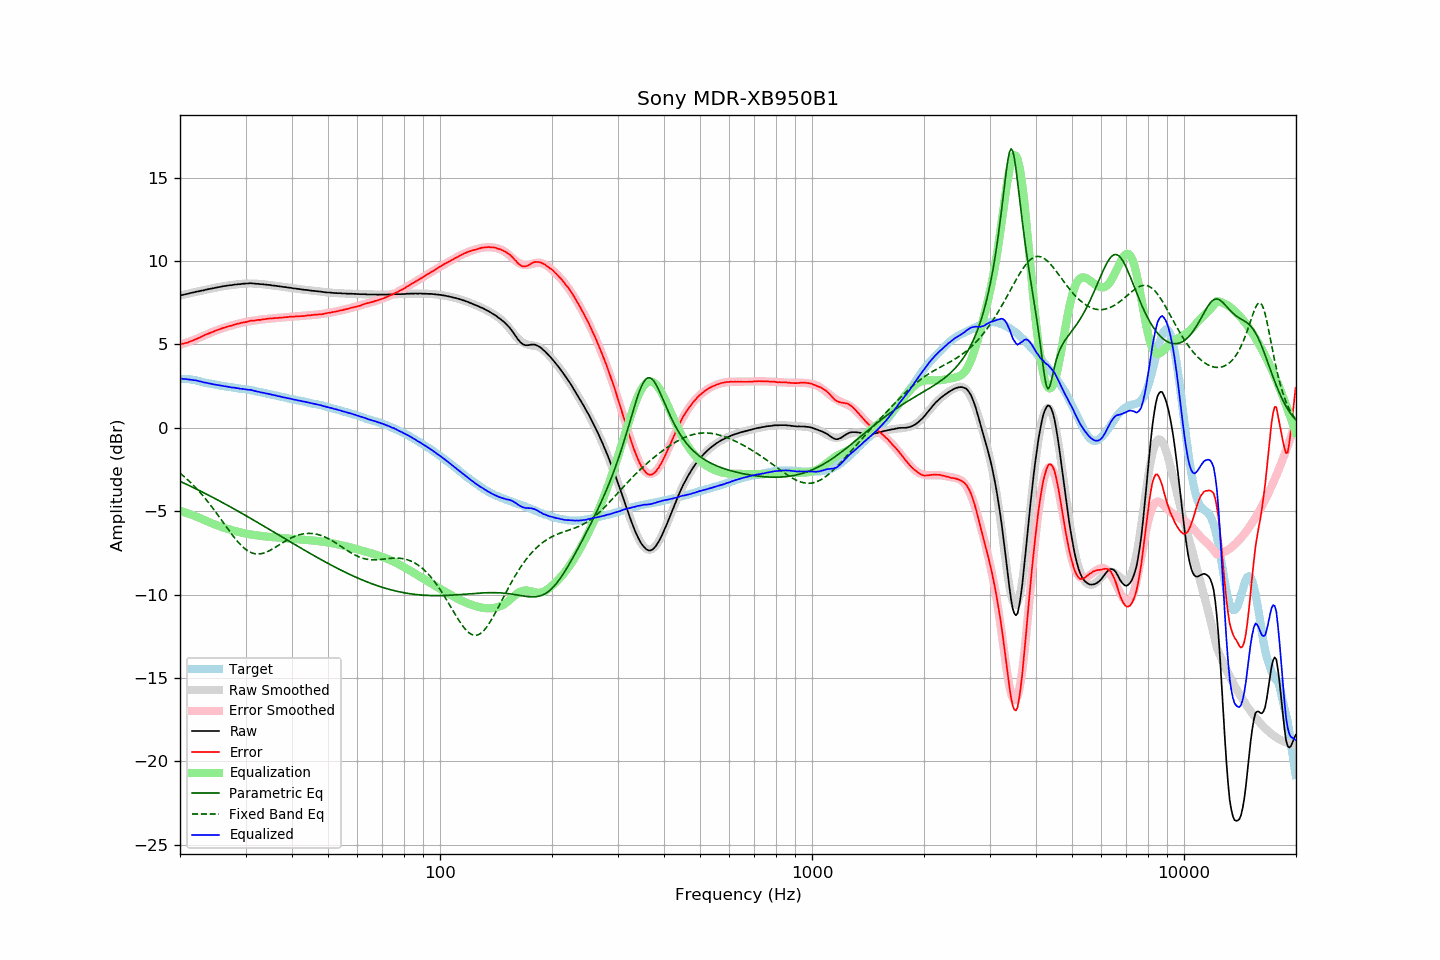

The file beside this chart, header and first rows:
frequency, raw, error, smoothed, error_smoothed, equalization, parametric_eq, fixed_band_eq, equalized_raw, equalized_smoothed, target
20.00, 7.93, 5.00, 7.93, 4.98, -4.98, -3.21, -2.73, 2.95, 2.95, 2.93
20.20, 7.96, 5.03, 7.95, 5.01, -5.01, -3.26, -2.80, 2.95, 2.94, 2.93
20.40, 7.97, 5.04, 7.97, 5.04, -5.04, -3.30, -2.88, 2.93, 2.93, 2.93
20.61, 8.00, 5.07, 8.00, 5.07, -5.07, -3.34, -2.97, 2.92, 2.92, 2.93
20.81, 8.02, 5.09, 8.02, 5.10, -5.10, -3.39, -3.05, 2.91, 2.91, 2.93
21.02, 8.04, 5.11, 8.04, 5.14, -5.14, -3.43, -3.14, 2.90, 2.90, 2.92
21.23, 8.07, 5.16, 8.06, 5.17, -5.17, -3.48, -3.23, 2.89, 2.89, 2.90
21.44, 8.09, 5.19, 8.08, 5.21, -5.21, -3.53, -3.32, 2.88, 2.88, 2.89
21.66, 8.11, 5.23, 8.11, 5.24, -5.24, -3.57, -3.42, 2.86, 2.86, 2.87
21.87, 8.13, 5.27, 8.13, 5.28, -5.28, -3.62, -3.51, 2.85, 2.85, 2.85
22.09, 8.16, 5.31, 8.15, 5.32, -5.32, -3.67, -3.61, 2.84, 2.83, 2.84
22.31, 8.17, 5.36, 8.17, 5.36, -5.36, -3.71, -3.72, 2.81, 2.81, 2.81
22.54, 8.19, 5.40, 8.19, 5.40, -5.40, -3.76, -3.82, 2.79, 2.79, 2.79
22.76, 8.22, 5.45, 8.21, 5.44, -5.44, -3.81, -3.93, 2.77, 2.77, 2.77
22.99, 8.23, 5.49, 8.23, 5.49, -5.49, -3.86, -4.04, 2.74, 2.75, 2.74
23.22, 8.25, 5.54, 8.25, 5.53, -5.53, -3.91, -4.16, 2.72, 2.72, 2.71
23.45, 8.28, 5.59, 8.27, 5.57, -5.57, -3.96, -4.28, 2.70, 2.70, 2.69
23.69, 8.30, 5.62, 8.30, 5.61, -5.61, -4.00, -4.39, 2.68, 2.68, 2.68
23.92, 8.32, 5.66, 8.32, 5.66, -5.66, -4.05, -4.52, 2.66, 2.66, 2.66
24.16, 8.34, 5.69, 8.34, 5.70, -5.70, -4.10, -4.64, 2.64, 2.64, 2.65
24.40, 8.36, 5.73, 8.36, 5.74, -5.74, -4.15, -4.77, 2.62, 2.62, 2.62
24.65, 8.38, 5.77, 8.38, 5.78, -5.78, -4.21, -4.90, 2.60, 2.60, 2.60
24.89, 8.40, 5.81, 8.40, 5.81, -5.81, -4.26, -5.03, 2.58, 2.58, 2.58
25.14, 8.42, 5.85, 8.41, 5.85, -5.85, -4.31, -5.16, 2.57, 2.57, 2.57
25.39, 8.44, 5.89, 8.43, 5.88, -5.88, -4.36, -5.29, 2.55, 2.55, 2.55
25.65, 8.46, 5.92, 8.45, 5.92, -5.92, -4.41, -5.43, 2.54, 2.53, 2.54
25.91, 8.47, 5.96, 8.47, 5.95, -5.95, -4.46, -5.56, 2.52, 2.52, 2.51
26.16, 8.49, 5.99, 8.48, 5.98, -5.98, -4.51, -5.70, 2.50, 2.50, 2.50
26.43, 8.50, 6.01, 8.50, 6.01, -6.01, -4.57, -5.83, 2.48, 2.48, 2.49
26.69, 8.52, 6.05, 8.51, 6.05, -6.05, -4.62, -5.97, 2.47, 2.47, 2.46
26.96, 8.53, 6.07, 8.53, 6.08, -6.08, -4.67, -6.10, 2.45, 2.45, 2.45
27.23, 8.55, 6.10, 8.54, 6.10, -6.10, -4.73, -6.23, 2.44, 2.44, 2.44
27.50, 8.55, 6.12, 8.56, 6.13, -6.13, -4.78, -6.36, 2.41, 2.42, 2.43
27.77, 8.57, 6.16, 8.57, 6.16, -6.16, -4.83, -6.49, 2.41, 2.41, 2.41
28.05, 8.59, 6.19, 8.58, 6.18, -6.18, -4.89, -6.61, 2.40, 2.40, 2.40
28.33, 8.59, 6.21, 8.59, 6.21, -6.21, -4.94, -6.73, 2.38, 2.38, 2.38
28.62, 8.61, 6.24, 8.60, 6.24, -6.24, -5.00, -6.84, 2.37, 2.37, 2.36
28.90, 8.61, 6.25, 8.61, 6.26, -6.26, -5.05, -6.95, 2.35, 2.36, 2.35
29.19, 8.62, 6.29, 8.62, 6.28, -6.28, -5.11, -7.05, 2.33, 2.34, 2.33
29.48, 8.64, 6.31, 8.63, 6.31, -6.31, -5.16, -7.14, 2.33, 2.33, 2.33
29.78, 8.64, 6.32, 8.64, 6.33, -6.33, -5.22, -7.22, 2.31, 2.31, 2.32
30.08, 8.65, 6.34, 8.64, 6.35, -6.35, -5.27, -7.30, 2.30, 2.30, 2.30
30.38, 8.65, 6.36, 8.65, 6.36, -6.36, -5.33, -7.37, 2.28, 2.28, 2.28
30.68, 8.66, 6.39, 8.65, 6.38, -6.38, -5.38, -7.42, 2.27, 2.27, 2.27
30.99, 8.67, 6.42, 8.65, 6.40, -6.40, -5.44, -7.47, 2.27, 2.25, 2.25
31.30, 8.66, 6.42, 8.65, 6.41, -6.41, -5.49, -7.51, 2.24, 2.23, 2.24
31.61, 8.65, 6.42, 8.64, 6.43, -6.43, -5.55, -7.54, 2.22, 2.22, 2.22
31.93, 8.64, 6.44, 8.64, 6.44, -6.44, -5.61, -7.56, 2.19, 2.20, 2.20
32.24, 8.63, 6.46, 8.63, 6.46, -6.46, -5.66, -7.57, 2.17, 2.18, 2.17
32.57, 8.63, 6.47, 8.63, 6.47, -6.47, -5.72, -7.57, 2.16, 2.16, 2.16
32.89, 8.61, 6.46, 8.62, 6.48, -6.48, -5.78, -7.56, 2.12, 2.14, 2.14
33.22, 8.61, 6.50, 8.61, 6.49, -6.49, -5.83, -7.54, 2.11, 2.11, 2.11
33.55, 8.60, 6.50, 8.60, 6.50, -6.50, -5.89, -7.51, 2.09, 2.09, 2.10
33.89, 8.59, 6.51, 8.59, 6.51, -6.51, -5.95, -7.48, 2.07, 2.07, 2.07
34.23, 8.58, 6.53, 8.57, 6.52, -6.52, -6.00, -7.44, 2.05, 2.05, 2.05
34.57, 8.57, 6.54, 8.56, 6.53, -6.53, -6.06, -7.40, 2.03, 2.03, 2.03
34.92, 8.56, 6.55, 8.55, 6.54, -6.54, -6.12, -7.35, 2.01, 2.01, 2.00
35.27, 8.54, 6.55, 8.54, 6.55, -6.55, -6.18, -7.30, 1.98, 1.99, 1.99
35.62, 8.53, 6.56, 8.53, 6.56, -6.56, -6.23, -7.24, 1.96, 1.97, 1.96
35.97, 8.52, 6.58, 8.52, 6.57, -6.57, -6.29, -7.19, 1.94, 1.94, 1.94
... 635 more rows
